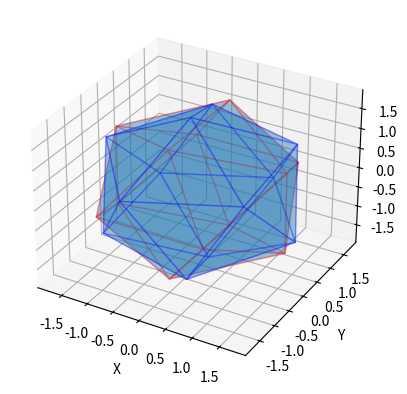

This figure's Python source:
import numpy as np
import matplotlib.pyplot as plt
from mpl_toolkits.mplot3d.art3d import Poly3DCollection

# Вершины икосаэдра
phi = (1 + np.sqrt(5)) / 2
vertices = np.array([
    [-1, phi, 0], [1, phi, 0], [-1, -phi, 0], [1, -phi, 0],
    [0, -1, phi], [0, 1, phi], [0, -1, -phi], [0, 1, -phi],
    [phi, 0, -1], [phi, 0, 1], [-phi, 0, -1], [-phi, 0, 1]
])

# Грани икосаэдра (связи между вершинами)
faces = [
    [0, 11, 5], [0, 5, 1], [0, 1, 7], [0, 7, 10], [0, 10, 11],
    [1, 5, 9], [5, 11, 4], [11, 10, 2], [10, 7, 6], [7, 1, 8],
    [3, 9, 4], [3, 4, 2], [3, 2, 6], [3, 6, 8], [3, 8, 9],
    [4, 9, 5], [2, 4, 11], [6, 2, 10], [8, 6, 7], [9, 8, 1]
]


# Функция отражения относительно произвольной плоскости
def reflection(vertices, A, B, C, D):
    # Матрица отражения относительно плоскости Ax + By + Cz + D = 0
    n = np.array([A, B, C])
    n = n / np.linalg.norm(n)  # Нормализуем нормальный вектор
    reflection_matrix = np.eye(3) - 2 * np.outer(n, n)

    # Преобразуем вершины
    transformed_vertices = np.dot(vertices, reflection_matrix.T)
    return transformed_vertices


# Пример: отражение относительно плоскости 2x + 3y + 4z - 10 = 0
transformed_vertices = reflection(vertices, 2, 3, 4, -10)

# Рисуем оригинальную и трансформированную фигуру
fig = plt.figure()
ax = fig.add_subplot(111, projection='3d')

# Оригинальный икосаэдр
ax.add_collection3d(Poly3DCollection([vertices[face] for face in faces], alpha=.25, edgecolor='r'))

# Трансформированный икосаэдр
ax.add_collection3d(Poly3DCollection([transformed_vertices[face] for face in faces], alpha=.25, edgecolor='b'))

ax.set_xlabel('X')
ax.set_ylabel('Y')
ax.set_zlabel('Z')

plt.show()
